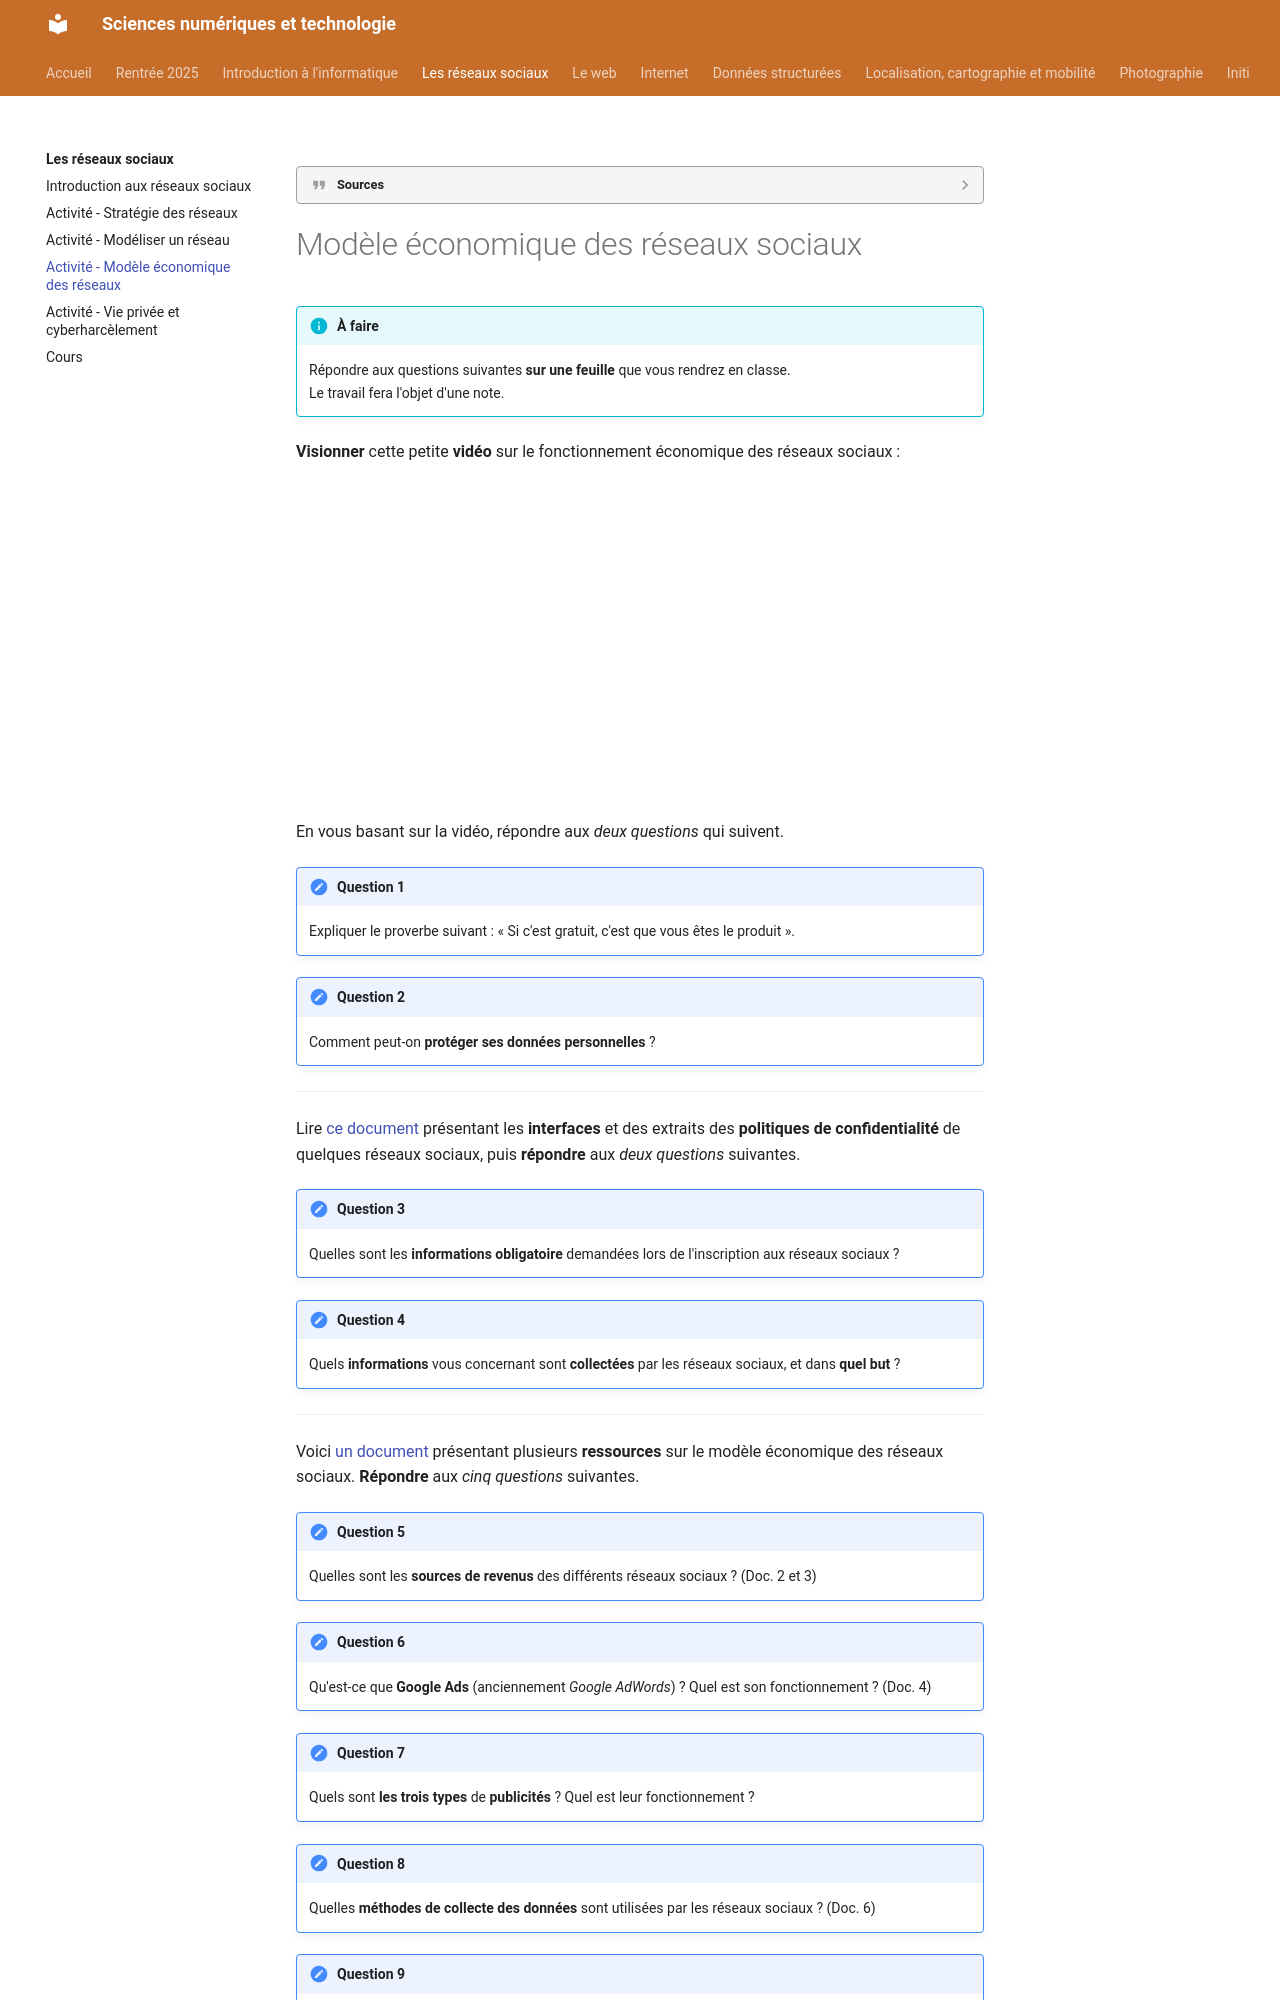

repository: erwandemerville/snt · page: reseaux_sociaux/modele_economique/index.html · generator: mkdocs

??? quote "Sources"
    - [sciences-ingenieur.genevoix-signoret-vinci.fr](http://sciences-ingenieur.genevoix-signoret-vinci.fr/SNT/7-reseaux-sociaux/co/03_Ex2-modele_economique.html){ target="_blank" }
    - [doc.dis.ac-guyane.fr](https://doc.dis.ac-guyane.fr/SNT-Les-reseaux-sociaux.html){ target="_blank" }
